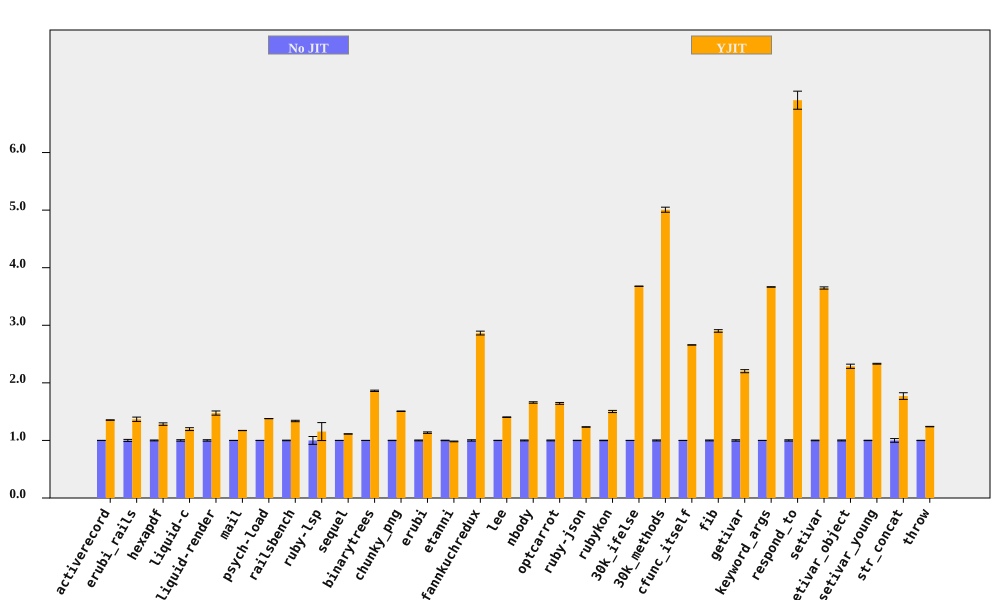

The data file committed next to this chart (first rows):
bench, No JIT (ms), No JIT RSD, YJIT (ms), YJIT RSD, YJIT spd, YJIT spd RSD, % in YJIT
activerecord, 199, 0.1558, 147, 0.1997, 1.354, 0.2533, 94.75
erubi_rails, 61.44, 1.786, 44.92, 2.091, 1.368, 2.75, 92.21
hexapdf, 7857, 0.7567, 6121, 1.492, 1.284, 1.673, 91.07
liquid-c, 227.9, 1.282, 190.5, 1.644, 1.196, 2.085, 93.67
liquid-render, 545.8, 1.243, 370, 2.13, 1.475, 2.466, 88.83
mail, 450.6, 0.1045, 384.4, 0.1308, 1.172, 0.1675, 99.13
psych-load, 7139, 0.06102, 5177, 0.05595, 1.379, 0.08279, 99.99
railsbench, 7321, 0.4862, 5473, 0.7835, 1.337, 0.9221, 93.79
ruby-lsp, 213.8, 6.814, 185.3, 11.67, 1.154, 13.51, 79.11
sequel, 222.4, 0.06455, 199.9, 0.1678, 1.113, 0.1798, 96.09
binarytrees, 986.9, 0.08952, 530.1, 0.6161, 1.862, 0.6225, 100
chunky_png, 2320, 0.267, 1539, 0.1069, 1.507, 0.2876, 100
erubi, 643.7, 0.7066, 566.9, 0.8767, 1.135, 1.126, 100
etanni, 931.7, 0.4206, 948.1, 0.4992, 0.9827, 0.6528, 7.029
fannkuchredux, 5790, 1.156, 2021, 0.09563, 2.865, 1.16, 90.24
lee, 3150, 0.2162, 2244, 0.2594, 1.404, 0.3377, 99.97
nbody, 291.3, 0.7571, 175.6, 0.06511, 1.659, 0.7599, 100
optcarrot, 16734, 0.7168, 10182, 0.6446, 1.643, 0.964, 96.78
ruby-json, 9962, 0.2662, 8076, 0.1475, 1.234, 0.3043, 99.36
rubykon, 31667, 0.385, 21075, 1.193, 1.503, 1.253, 99.78
30k_ifelse, 7123, 0.05646, 1937, 0.01952, 3.678, 0.05974, 99.99
30k_methods, 19368, 0.8732, 3868, 0.06953, 5.007, 0.876, 100
cfunc_itself, 269.9, 0.05892, 101.5, 0.03914, 2.658, 0.07074, 100
fib, 554.4, 0.765, 191.1, 0.005578, 2.901, 0.765, 100
getivar, 236.7, 1.207, 107.5, 0.0117, 2.203, 1.207, 95.53
keyword_args, 697.3, 0.09465, 190.3, 0.02552, 3.665, 0.09803, 100
respond_to, 685.7, 1.103, 99.25, 1.985, 6.909, 2.271, 100
setivar, 182.5, 0.5324, 50.04, 0.01609, 3.647, 0.5326, 98.44
setivar_object, 290.3, 0.8018, 126.9, 1.373, 2.288, 1.59, 95.07
setivar_young, 289.2, 0.3165, 124, 0.007668, 2.332, 0.3166, 95.26
str_concat, 205.7, 3.199, 116.2, 0.6493, 1.771, 3.264, 99.97
throw, 64.68, 0.2403, 52.15, 0.1601, 1.24, 0.2888, 64.81
